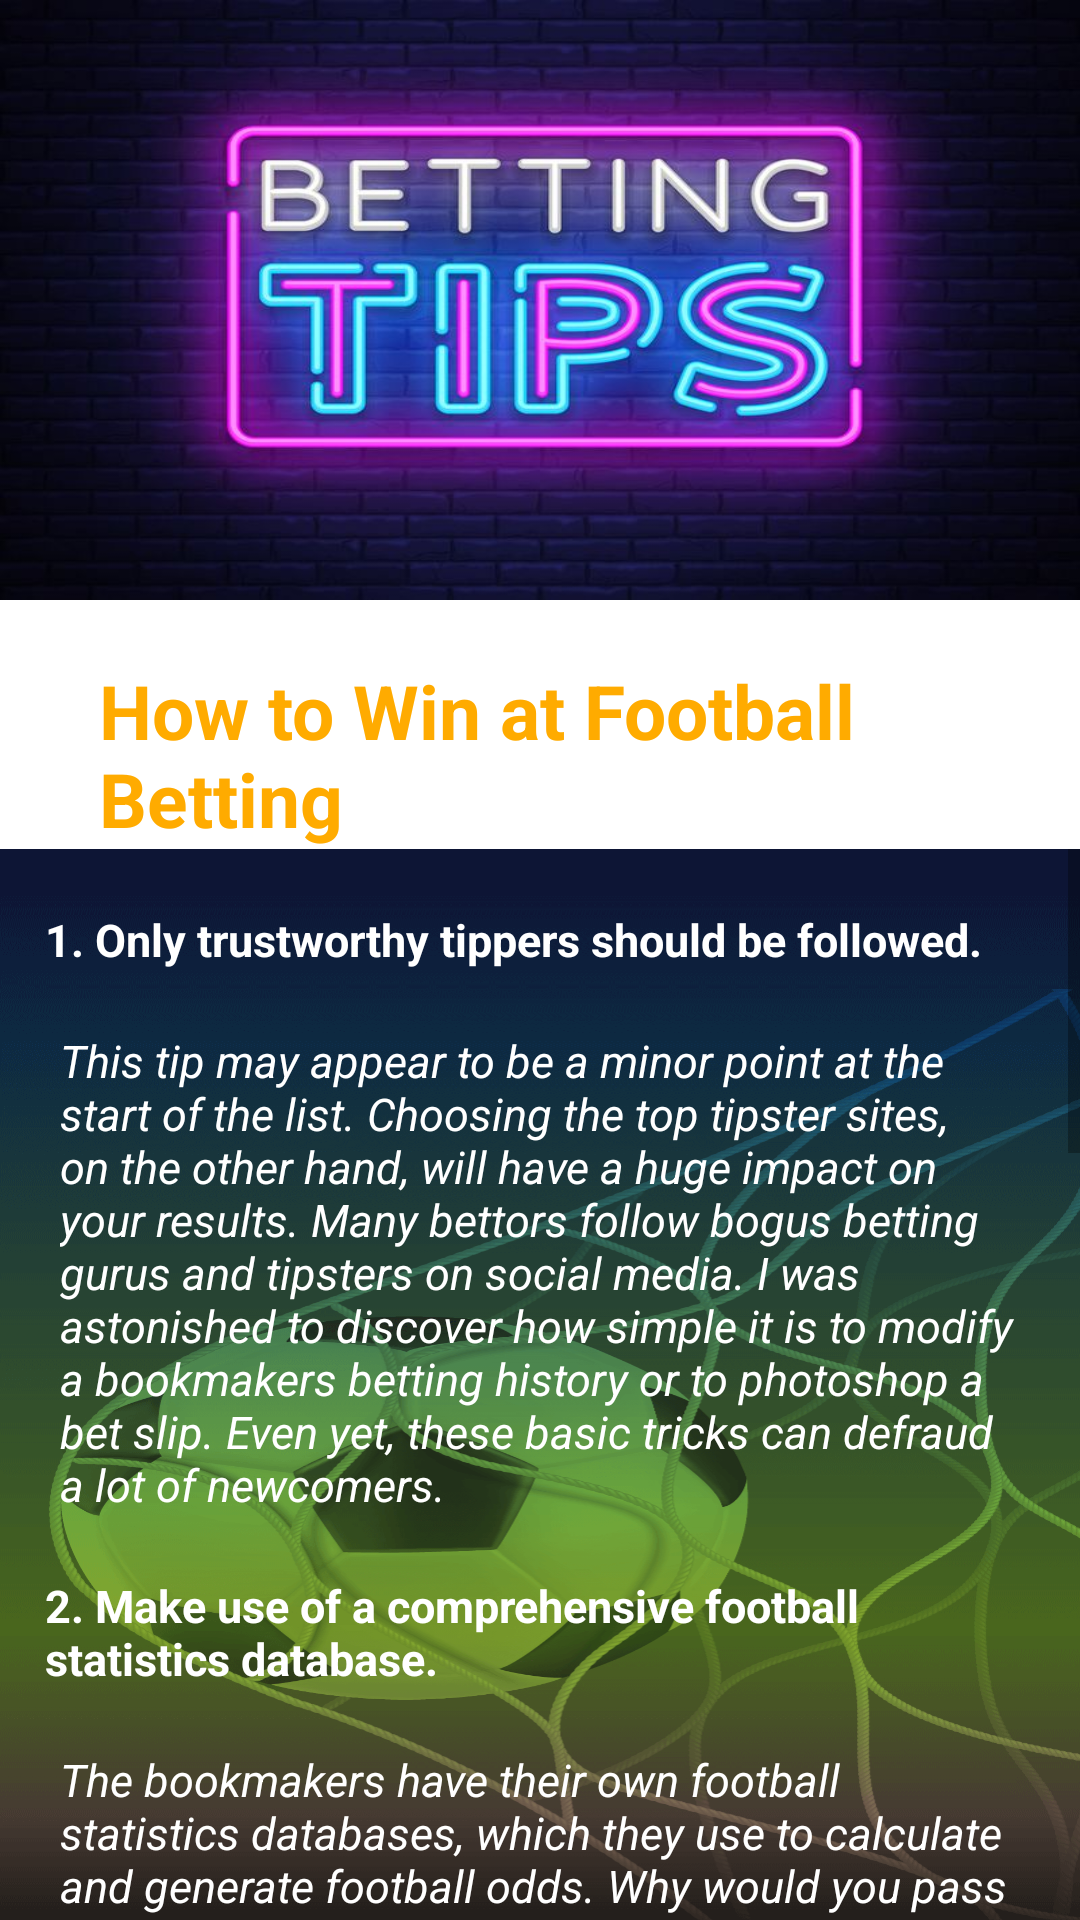

Here is an Android app screen rendered from its layout file. Give the layout XML and the strings, colors and styles it references.
<!-- AndroidManifest.xml: application theme Theme.SwipeViewpager -->
<!-- res/layout/activity_home_page.xml -->
<?xml version="1.0" encoding="utf-8"?>
<LinearLayout xmlns:android="http://schemas.android.com/apk/res/android"
    xmlns:app="http://schemas.android.com/apk/res-auto"
    xmlns:tools="http://schemas.android.com/tools"
    android:layout_width="match_parent"
    android:layout_height="match_parent"
    android:orientation="vertical"
    android:background="@drawable/customborder2"
    tools:context=".HomePage">

    <ImageView
        android:layout_width="match_parent"
        android:layout_height="200dp"
        android:background="@drawable/ff1"/>

    <TextView
        android:id="@+id/tt1"
        android:layout_width="wrap_content"
        android:layout_height="wrap_content"
        android:layout_marginHorizontal="33dp"
        android:layout_marginTop="20dp"
        android:text="How to Win at Football Betting"
        android:textColor="#FFAB00"
        android:textSize="25dp"
        android:textStyle="bold" />

    <ScrollView
        android:layout_width="match_parent"
        android:layout_height="wrap_content"
        android:background="@drawable/bg">

        <RelativeLayout
            android:layout_width="match_parent"
            android:layout_height="match_parent">

            <TextView
                android:id="@+id/tt2"
                android:layout_marginTop="20dp"
                android:layout_marginHorizontal="15dp"
                android:text="1. Only trustworthy tippers should be followed."
                android:layout_width="match_parent"
                android:textColor="@color/white"
                android:textStyle="bold"
                android:textSize="15dp"
                android:layout_height="wrap_content"/>

            <TextView
                android:id="@+id/tt3"
                android:layout_below="@id/tt2"
                android:layout_marginTop="20dp"
                android:text="@string/tip1"
                android:textSize="15dp"
                android:textColor="@color/white"
                android:textStyle="italic"
                android:layout_marginHorizontal="20dp"
                android:layout_width="match_parent"
                android:layout_height="wrap_content"/>

            <TextView
                android:id="@+id/tt4"
                android:layout_below="@id/tt3"
                android:layout_marginTop="20dp"
                android:textColor="@color/white"
                android:layout_marginHorizontal="15dp"
                android:textStyle="bold"
                android:textSize="15dp"
                android:text="2. Make use of a comprehensive football statistics database."
                android:layout_width="match_parent"
                android:layout_height="wrap_content"/>

            <TextView
                android:id="@+id/tt5"
                android:layout_below="@id/tt4"
                android:textColor="@color/white"
                android:layout_marginTop="20dp"
                android:textSize="15dp"
                android:textStyle="italic"
                android:layout_marginHorizontal="20dp"
                android:text="@string/tip2"
                android:layout_width="match_parent"
                android:layout_height="wrap_content"/>

            <TextView
                android:id="@+id/tt6"
                android:layout_below="@id/tt5"
                android:layout_marginTop="20dp"
                android:textColor="@color/white"
                android:textStyle="bold"
                android:layout_marginHorizontal="15dp"
                android:textSize="15dp"
                android:text="3. Use matched betting to take advantage of bonus incentives."
                android:layout_width="match_parent"
                android:layout_height="wrap_content"/>

            <TextView
                android:id="@+id/tt7"
                android:layout_below="@id/tt6"
                android:layout_marginTop="20dp"
                android:textColor="@color/white"
                android:textSize="15dp"
                android:textStyle="italic"
                android:layout_marginHorizontal="20dp"
                android:text="@string/tip3"
                android:layout_width="match_parent"
                android:layout_height="wrap_content"/>

            <TextView
                android:id="@+id/tt8"
                android:layout_below="@id/tt7"
                android:layout_marginTop="20dp"
                android:textColor="@color/white"
                android:textStyle="bold"
                android:textSize="15dp"
                android:layout_marginHorizontal="15dp"
                android:text="4. Arbitrage betting on football bets for a sure win"
                android:layout_width="match_parent"
                android:layout_height="wrap_content"/>

            <TextView
                android:id="@+id/tt9"
                android:layout_below="@id/tt8"
                android:textColor="@color/white"
                android:layout_marginTop="20dp"
                android:textSize="15dp"
                android:textStyle="italic"
                android:layout_marginHorizontal="20dp"
                android:text="@string/tip4"
                android:layout_width="match_parent"
                android:layout_height="wrap_content"/>

            <TextView
                android:id="@+id/tt10"
                android:layout_below="@id/tt9"
                android:layout_marginTop="20dp"
                android:textColor="@color/white"
                android:textStyle="bold"
                android:textSize="15dp"
                android:layout_marginHorizontal="15dp"
                android:text="5. Value betting is the best football betting approach."
                android:layout_width="match_parent"
                android:layout_height="wrap_content"/>

            <TextView
                android:id="@+id/tt11"
                android:layout_below="@id/tt10"
                android:layout_marginTop="20dp"
                android:textColor="@color/white"
                android:text="@string/tip5"
                android:textSize="15dp"
                android:textStyle="italic"
                android:layout_marginHorizontal="20dp"
                android:layout_width="match_parent"
                android:layout_height="wrap_content"/>

            <Button
                android:id="@+id/btn2"
                android:layout_width="wrap_content"
                android:layout_height="wrap_content"
                android:layout_below="@+id/tt11"
                android:layout_centerInParent="true"
                android:layout_marginTop="30dp"
                android:backgroundTint="#FFD600"
                android:text="BACK"
                android:textColor="@color/black"
                android:textStyle="bold" />

        </RelativeLayout>
    </ScrollView>
</LinearLayout>
<!-- resources referenced by this layout -->
<resources>
  <!-- drawable bg: png bitmap (drawable-xxxhdpi, 173748 bytes) -->
  <!-- drawable ff1: jpg bitmap (drawable-xxxhdpi, 49129 bytes) -->
  <string name="tip1">This tip may appear to be a minor point at the start of the list. Choosing the top tipster sites, on the other hand, will have a huge impact on your results. Many bettors follow bogus betting gurus and tipsters on social media. I was astonished to discover how simple it is to modify a bookmakers betting history or to photoshop a bet slip. Even yet, these basic tricks can defraud a lot of newcomers.</string>
  <string name="tip2">The bookmakers have their own football statistics databases, which they use to calculate and generate football odds. Why would you pass up the chance to incorporate similar databases in your strategy? Making money by betting on football is not an easy endeavor, and it is nearly impossible without the proper tools.</string>
  <string name="tip3">The best football betting tip I can recommend is to take advantage of free bets and even bitcoin betting bonus offers. I am shocked that so few bettors take advantage of this free money. Every bonus that you do not withdraw is free money that you have left on the table. The bookmakers are presenting these with evil intents, and they are not giving you presents when they give them, but rather keeping you engaged in losing money.</string>
  <string name="tip4">Arbitrage betting is the second approach for winning all of your football bets. It is a lot like matched betting. This football betting approach has been successful since there were multiple bookmakers. It is nearly hard for them to provide the same accurate odds as all of their competitors. To operate properly, successful football betting should be based on quantitative betting tactics or several years of knowledge.</string>
  <string name="tip5">I have used several football betting strategies, but value betting is by far the most rewarding. Winning on football is difficult if you do not cover every outcome of your bets. I don\'t want to make this topic too long because I have already written a lot about it. Finding value in football betting manually necessitates the use of an expert bettor. Fortunately for us, there is a plethora of value betting software on the market. They scan the main bookmakers lines and compare them to sharp bookmakers lines (like Pinnacle).</string>
  <style name="Theme.SwipeViewpager" parent="Theme.MaterialComponents.DayNight.NoActionBar">
          
          <item name="colorPrimary">@color/purple_500</item>
          <item name="colorPrimaryVariant">@color/purple_700</item>
          <item name="colorOnPrimary">@color/white</item>
          
          <item name="colorSecondary">@color/teal_200</item>
          <item name="colorSecondaryVariant">@color/teal_700</item>
          <item name="colorOnSecondary">@color/black</item>
          
          <item name="android:statusBarColor" tools:targetApi="l">?attr/colorPrimaryVariant</item>
          
      </style>
  <!-- not gathered from this repository: default colours our renderer supplied (Android Studio template values) -->
  <color name="purple_500">#FF6200EE</color>
  <color name="purple_700">#FF3700B3</color>
  <color name="teal_200">#FF03DAC5</color>
  <color name="teal_700">#FF018786</color>
  <color name="black">#FF000000</color>
  <color name="white">#FFFFFFFF</color>
</resources>
